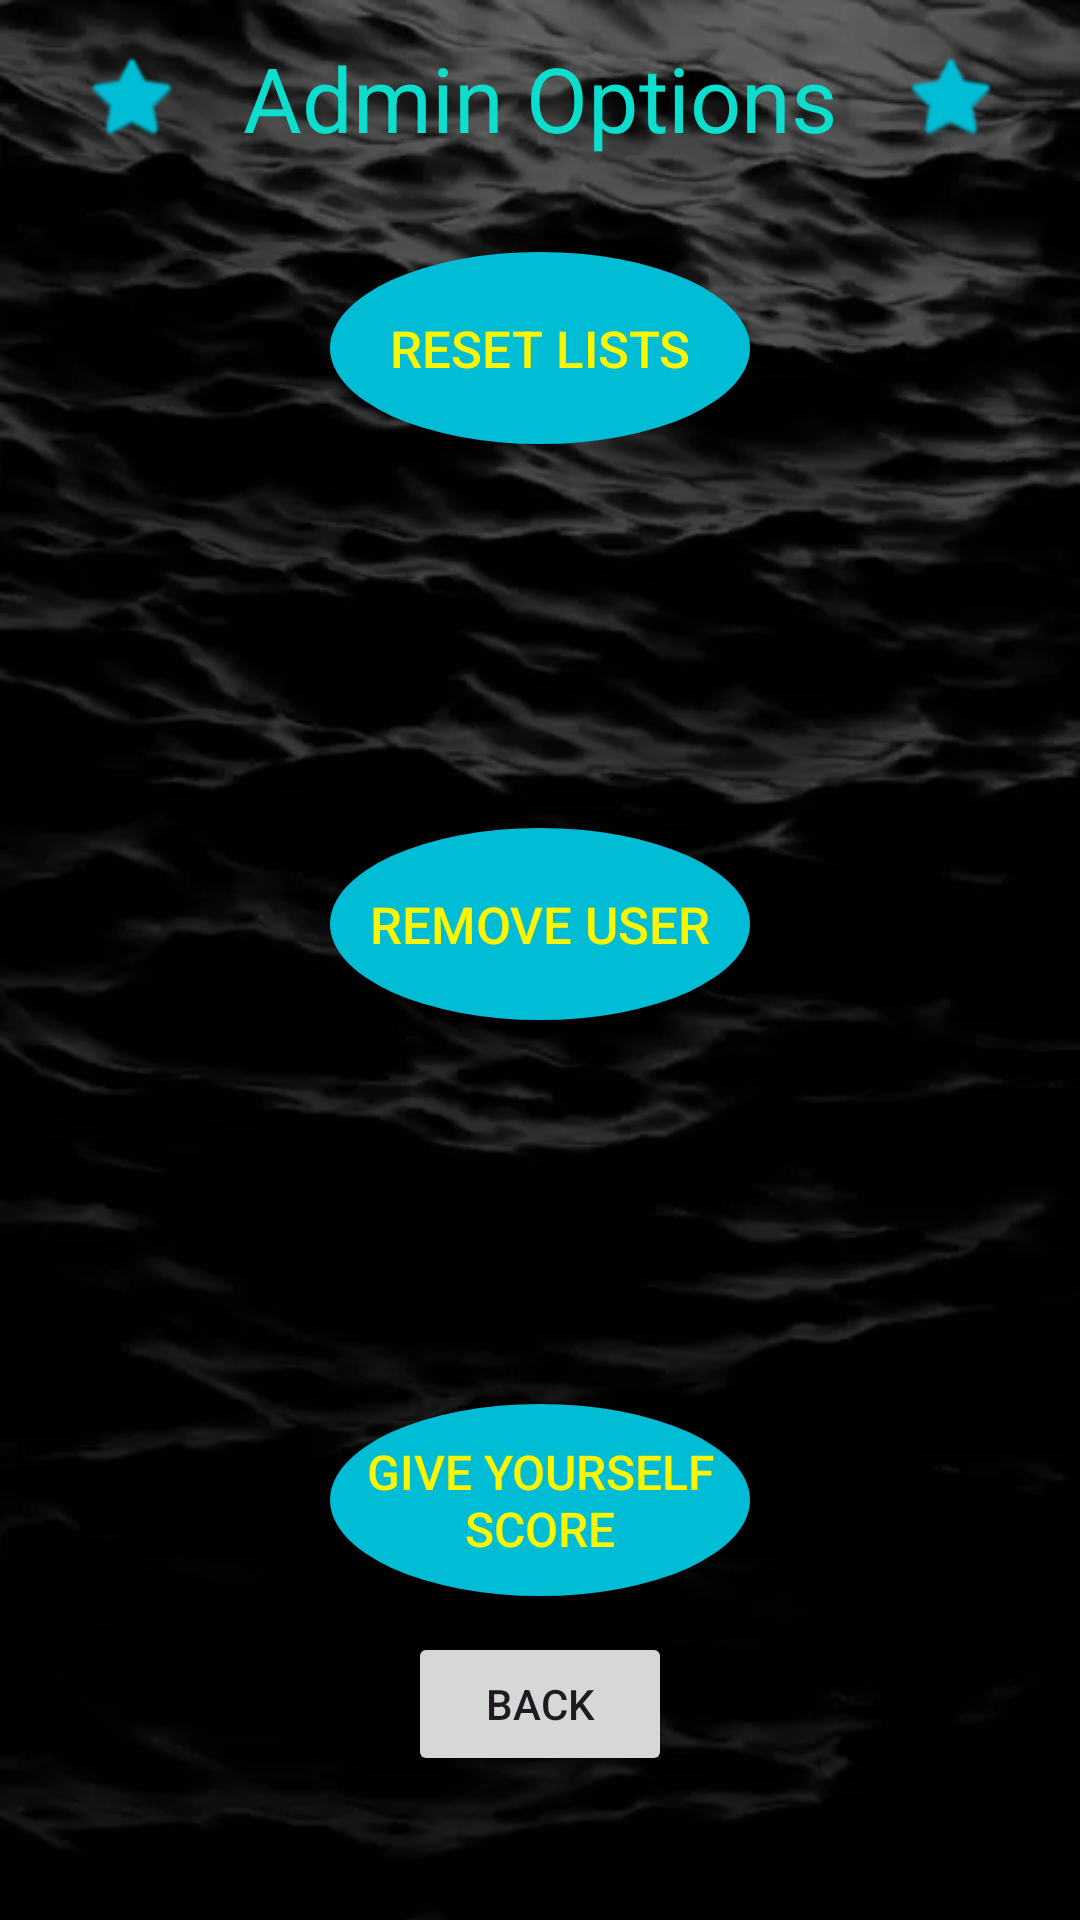

Write the Android layout XML for this screen, with the resource values it uses.
<!-- AndroidManifest.xml: application theme Theme.P2338 -->
<!-- res/layout/activity_admin_options.xml -->
<?xml version="1.0" encoding="utf-8"?>
<androidx.constraintlayout.widget.ConstraintLayout xmlns:android="http://schemas.android.com/apk/res/android"
    xmlns:app="http://schemas.android.com/apk/res-auto"
    xmlns:tools="http://schemas.android.com/tools"
    android:id="@+id/main"
    android:layout_width="match_parent"
    android:layout_height="match_parent"
    android:background="@drawable/adminoptionbg"
    tools:context=".AdminOptions">

    <TextView
        android:id="@+id/AdminOptionTitle"
        android:layout_width="241dp"
        android:layout_height="43dp"
        android:layout_marginBottom="19dp"
        android:gravity="center"
        android:text="@string/admin_options"
        android:textAllCaps="false"
        android:textAppearance="@style/TextAppearance.AppCompat.Large"
        android:textColor="#0DDDCC"
        android:textSize="30sp"
        app:layout_constraintBottom_toTopOf="@+id/bResetLists"
        app:layout_constraintEnd_toEndOf="parent"
        app:layout_constraintStart_toStartOf="parent"
        app:layout_constraintTop_toTopOf="parent" />

    <Button
        android:id="@+id/bResetLists"
        android:layout_width="140dp"
        android:layout_height="64dp"
        android:layout_marginTop="84dp"
        android:background="@drawable/round_button"
        android:gravity="center"
        android:text="@string/reset_lists"
        android:textColor="#FAF500"
        android:textSize="17sp"
        app:layout_constraintEnd_toEndOf="parent"
        app:layout_constraintStart_toStartOf="parent"
        app:layout_constraintTop_toTopOf="parent" />

    <Button
        android:id="@+id/bRemoveUser"
        android:layout_width="140dp"
        android:layout_height="64dp"
        android:layout_marginTop="128dp"
        android:background="@drawable/round_button"
        android:text="@string/remove_user"
        android:textColor="#FAF500"
        android:textSize="17sp"
        app:layout_constraintEnd_toEndOf="parent"
        app:layout_constraintStart_toStartOf="parent"
        app:layout_constraintTop_toBottomOf="@+id/bResetLists" />

    <Button
        android:id="@+id/bGiveYourselfScore"
        android:layout_width="140dp"
        android:layout_height="64dp"
        android:layout_marginTop="128dp"
        android:background="@drawable/round_button"
        android:text="@string/give_yourself_score"
        android:textColor="#FAF500"
        android:textSize="16sp"
        app:layout_constraintEnd_toEndOf="parent"
        app:layout_constraintStart_toStartOf="parent"
        app:layout_constraintTop_toBottomOf="@+id/bRemoveUser" />

    <ImageView
        android:id="@+id/LeftStar"
        android:layout_width="wrap_content"
        android:layout_height="wrap_content"
        android:layout_marginTop="16dp"
        app:layout_constraintEnd_toStartOf="@+id/AdminOptionTitle"
        app:layout_constraintHorizontal_bias="1.0"
        app:layout_constraintStart_toStartOf="parent"
        app:layout_constraintTop_toTopOf="parent"
        app:srcCompat="@android:drawable/btn_star"
        app:tint="#00BCD4"/>

    <ImageView
        android:id="@+id/RightStar"
        android:layout_width="wrap_content"
        android:layout_height="wrap_content"
        android:layout_marginTop="16dp"
        android:outlineAmbientShadowColor="@color/black"
        app:layout_constraintEnd_toEndOf="parent"
        app:layout_constraintHorizontal_bias="0.0"
        app:layout_constraintStart_toEndOf="@+id/AdminOptionTitle"
        app:layout_constraintTop_toTopOf="parent"
        app:srcCompat="@android:drawable/btn_star"
        app:tint="#00BCD4" />

    <Button
        android:id="@+id/adminOptionsBackButton"
        android:layout_width="wrap_content"
        android:layout_height="wrap_content"
        android:layout_marginBottom="48dp"
        android:text="BACK"
        app:layout_constraintBottom_toBottomOf="parent"
        app:layout_constraintEnd_toEndOf="parent"
        app:layout_constraintStart_toStartOf="parent" />
</androidx.constraintlayout.widget.ConstraintLayout>
<!-- resources referenced by this layout -->
<resources>
  <!-- drawable adminoptionbg: jpg bitmap (drawable, 13248 bytes) -->
  <!-- drawable round_button (drawable) -->
  <?xml version="1.0" encoding="utf-8"?>
  <shape xmlns:android="http://schemas.android.com/apk/res/android" android:shape="oval">
        <solid android:color="#00BCD4"/>
  
  </shape>
  <string name="admin_options">Admin Options</string>
  <string name="give_yourself_score">Give Yourself Score</string>
  <string name="remove_user">Remove User</string>
  <string name="reset_lists">Reset Lists</string>
  <style name="Theme.P2338" parent="Base.Theme.P2338" />
  <style name="Base.Theme.P2338" parent="Theme.Material3.DayNight.NoActionBar">
          
          
      </style>
  <!-- not gathered from this repository: default colours our renderer supplied (Android Studio template values) -->
  <color name="black">#FF000000</color>
</resources>
